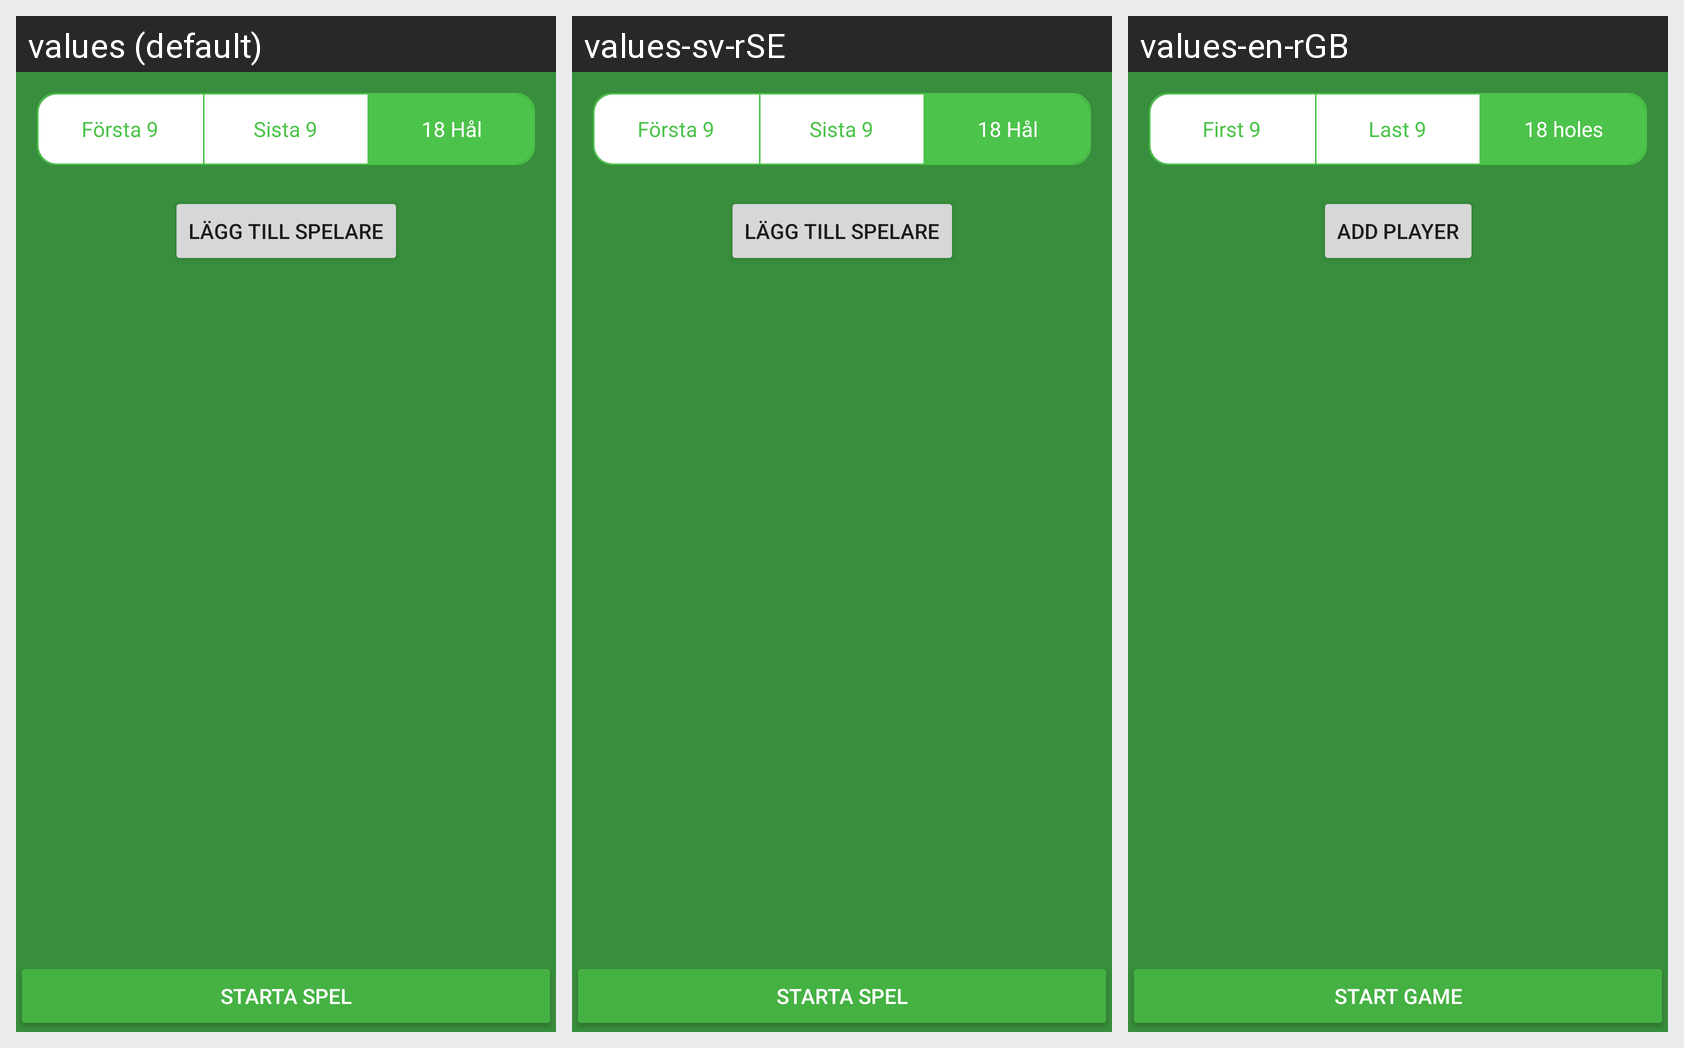

Locale-by-locale string values for the Android screen shown in this grid:
Android screen res/layout/activity_select_player.xml rendered under 3 locales, left to right: values (default), values-sv-rSE, values-en-rGB. Device: Nexus 5 (rendered at 1080×1920; each locale shown at half size, 540×960, under a caption strip naming it); theme AppTheme.
Strings drawn on this screen, with the default value and each locale's value (text and hints the layout hard-codes, and strings that could not be matched under every locale, appear in the picture but are not listed):

first9
  values: Första 9
  values-sv-rSE: Första 9
  values-en-rGB: First 9

last9
  values: Sista 9
  values-sv-rSE: Sista 9
  values-en-rGB: Last 9

eighteen
  values: 18 Hål
  values-sv-rSE: 18 Hål
  values-en-rGB: 18 holes

Start_game
  values: Starta spel
  values-sv-rSE: Starta spel
  values-en-rGB: Start game

add_player
  values: Lägg till spelare
  values-sv-rSE: Lägg till spelare
  values-en-rGB: Add player
